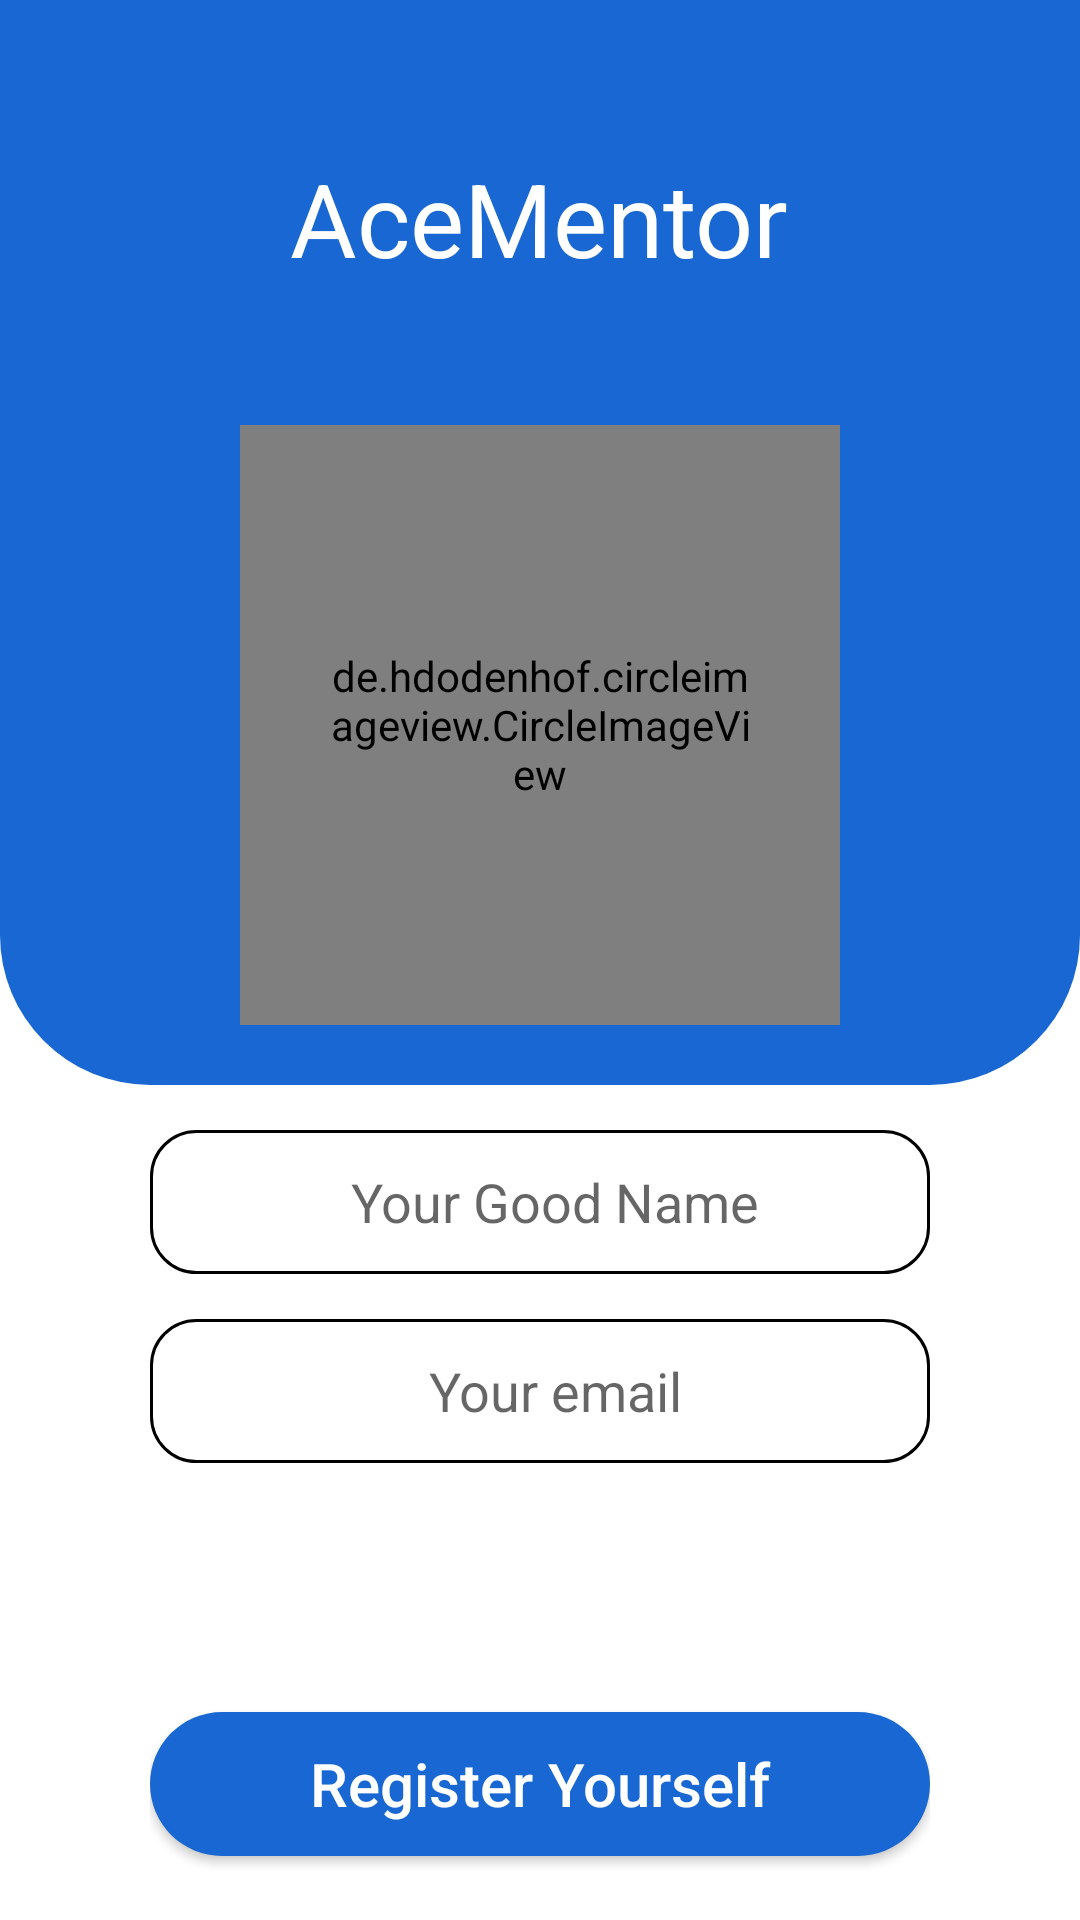

Layout XML and referenced resources for this Android screen:
<!-- AndroidManifest.xml: application theme Theme.IB -->
<!-- res/layout/activity_signup.xml -->
<?xml version="1.0" encoding="utf-8"?>
<LinearLayout xmlns:android="http://schemas.android.com/apk/res/android"
    xmlns:app="http://schemas.android.com/apk/res-auto"
    xmlns:tools="http://schemas.android.com/tools"
    android:layout_width="match_parent"
    android:layout_height="match_parent"
    android:orientation="vertical"
    tools:context=".Signup">

    <LinearLayout
        android:layout_width="match_parent"
        android:layout_height="wrap_content"
        android:background="@drawable/profilebg"
        android:orientation="vertical">

        <TextView
            android:id="@+id/tv_appname"
            android:layout_width="wrap_content"
            android:layout_height="wrap_content"
            android:layout_gravity="center"
            android:layout_marginTop="50dp"
            android:text="AceMentor"
            android:textColor="#FFFFFF"
            android:textSize="34sp" />

        <TextView
            android:id="@+id/tvtagline"
            android:layout_width="wrap_content"
            android:layout_height="wrap_content"
            android:layout_gravity="center"
            android:layout_marginLeft="50dp"
            android:layout_marginRight="50dp"
            android:textAlignment="center"
            android:textColor="#FFFFFF"
            android:textSize="12sp" />

        <de.hdodenhof.circleimageview.CircleImageView
            android:id="@+id/profpic"
            android:layout_width="200dp"
            android:layout_height="200dp"
            android:layout_gravity="center_horizontal|center_vertical"
            android:layout_marginTop="30dp"
            android:layout_marginBottom="20dp"
            android:padding="30dp"
            android:src="@drawable/prfpic_200"
            app:civ_border_color="@color/white"
            app:civ_border_width="1dp" />
    </LinearLayout>

    <LinearLayout
        android:layout_width="match_parent"
        android:layout_height="match_parent"
        android:layout_marginLeft="50dp"
        android:layout_marginTop="15dp"
        android:layout_marginRight="50dp"
        android:layout_marginBottom="10dp"
        android:orientation="vertical">

        <EditText
            android:id="@+id/userName"
            android:layout_width="match_parent"
            android:layout_height="wrap_content"
            android:background="@drawable/etbg"
            android:drawableLeft="@drawable/uname_24"
            android:ems="10"
            android:hint="Your Good Name"
            android:inputType="textCapSentences"
            android:maxLength="15"
            android:minHeight="48dp"
            android:paddingLeft="10dp"
            android:textAlignment="center" />

        <EditText
            android:id="@+id/userEmail"
            android:layout_width="match_parent"
            android:layout_height="wrap_content"
            android:layout_marginTop="15dp"
            android:background="@drawable/etbg"
            android:drawableLeft="@drawable/uemail_24"
            android:ems="10"
            android:hint="Your email"
            android:inputType="textPersonName|textEmailSubject"
            android:maxLength="40"
            android:minHeight="48dp"
            android:paddingLeft="10dp"
            android:textAlignment="center" />

        <Spinner
            android:id="@+id/stdSpinner"
            android:layout_width="match_parent"
            android:layout_height="wrap_content"
            android:layout_gravity="center_horizontal"
            android:layout_marginTop="15dp"
            android:background="@color/white"
            android:focusable="true"
            android:focusableInTouchMode="true"
            android:minHeight="48dp"
            tools:ignore="SpeakableTextPresentCheck" />

        <androidx.appcompat.widget.AppCompatButton
            android:id="@+id/rgstbtn"
            android:layout_width="match_parent"
            android:layout_height="wrap_content"
            android:layout_marginTop="20dp"
            android:background="@drawable/rgsbtnbg"
            android:text="Register Yourself"
            android:textAllCaps="false"
            android:textColor="#FFFFFF"
            android:textSize="20sp" />
    </LinearLayout>
</LinearLayout>
<!-- resources referenced by this layout -->
<resources>
  <color name="white">#FFFFFFFF</color>
  <!-- drawable etbg (drawable) -->
  <?xml version="1.0" encoding="utf-8"?>
  <shape xmlns:android="http://schemas.android.com/apk/res/android">
      <solid android:color="@color/white"/>
      <corners android:radius="15dp" />
      <stroke android:color="#000000" android:width="1dp"/>
  </shape>
  <!-- drawable profilebg (drawable) -->
  <?xml version="1.0" encoding="utf-8"?>
  <shape xmlns:android="http://schemas.android.com/apk/res/android">
      <solid android:color="#1967d2" />
      <corners android:bottomLeftRadius="50dp" android:bottomRightRadius="50dp" />
  </shape>
  <!-- drawable rgsbtnbg (drawable) -->
  <?xml version="1.0" encoding="utf-8"?>
  <shape xmlns:android="http://schemas.android.com/apk/res/android">
  
      <solid android:color="#1967d2" />
      <corners android:radius="30dp" />
  </shape>
  <style name="Theme.IB" parent="Theme.MaterialComponents.DayNight.DarkActionBar">
          <item name="android:forceDarkAllowed" tools:targetApi="q">false</item> //Remove effect of dark mode
          
          <item name="colorPrimary">@color/primaryColor</item>
          <item name="colorPrimaryVariant">@color/primaryColor</item>
          <item name="colorOnPrimary">@color/white</item>
          
          <item name="colorSecondary">@color/teal_200</item>
          <item name="colorSecondaryVariant">@color/teal_700</item>
          <item name="colorOnSecondary">@color/black</item>
          
          <item name="android:statusBarColor">?attr/colorPrimaryVariant</item>
          
      </style>
  <color name="primaryColor">#1967d2</color>
  <color name="teal_200">#FF03DAC5</color>
  <color name="teal_700">#FF018786</color>
  <color name="black">#FF000000</color>
</resources>
